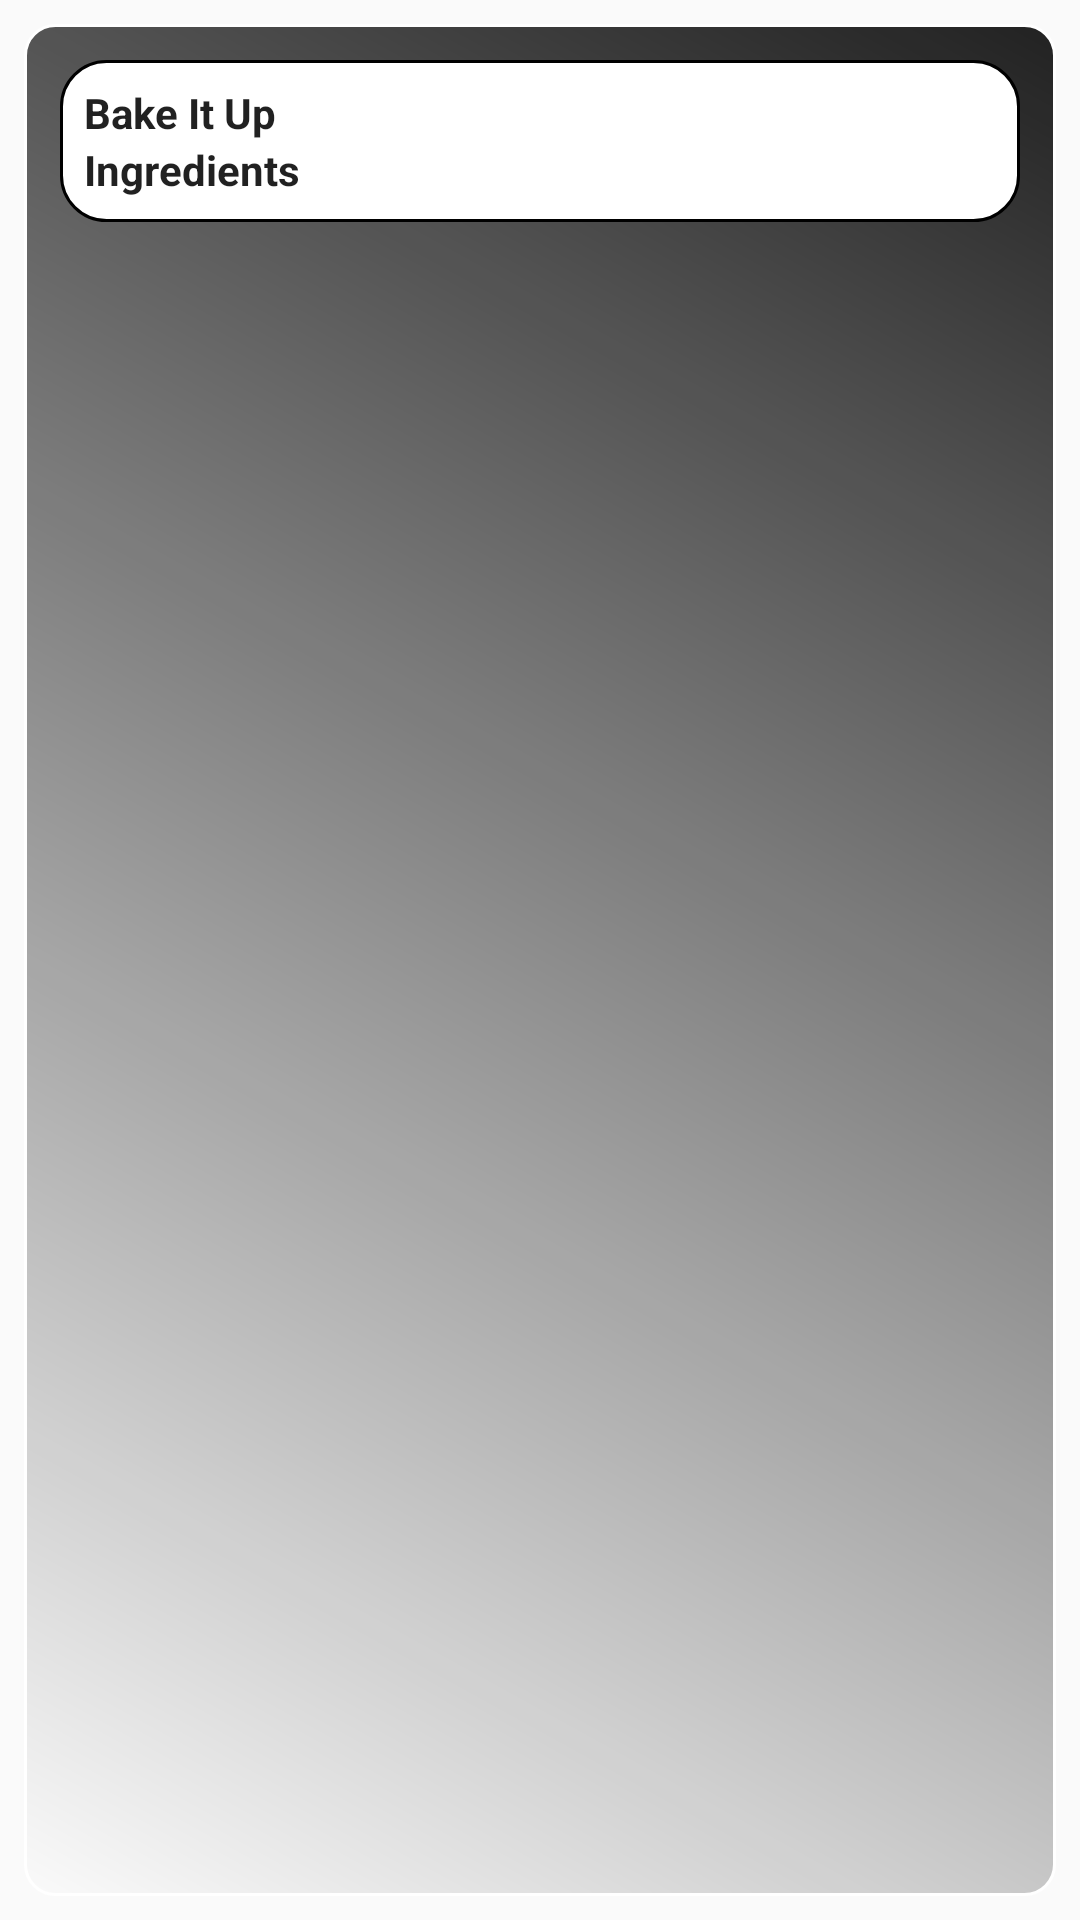

This screen was rendered from an Android layout file. Write that file and the resources it references.
<!-- AndroidManifest.xml: application theme AppTheme -->
<!-- res/layout/new_app_widget.xml -->
<FrameLayout android:layout_width="match_parent"
    android:layout_height="match_parent"
    android:padding="@dimen/widget_margin"
    xmlns:android="http://schemas.android.com/apk/res/android"
    android:id="@+id/widget_clickable_area">

    <LinearLayout
        android:layout_width="match_parent"
        android:layout_height="match_parent"
        android:orientation="horizontal"
        android:background="@drawable/widget_background">

        <LinearLayout
            android:background="@drawable/tvbackground"
            style="@style/widget_views"
            android:layout_width="match_parent"
            android:layout_height="wrap_content"
            android:orientation="vertical">

            <TextView
                android:id="@+id/ingredients_title"
                android:layout_width="wrap_content"
                android:layout_height="wrap_content"
                android:text="@string/appwidget_text"
                style="@style/widget_text" />

            <ImageView
                android:id="@+id/ivWidgetRecipeIcon"
                android:layout_width="wrap_content"
                android:layout_height="wrap_content"
                android:layout_alignParentTop="true"
                android:layout_centerHorizontal="true"
                android:layout_centerVertical="true"
                android:contentDescription="@string/recipe_icon"
                android:src="@drawable/food" />

            <TextView
                android:id="@+id/widget_ingredients"
                android:layout_width="wrap_content"
                android:layout_height="wrap_content"
                android:text="@string/widget_ingredients_title"
                style="@style/widget_text" />

        </LinearLayout>

    </LinearLayout>

</FrameLayout>
<!-- resources referenced by this layout -->
<resources>
  <dimen name="widget_margin">8dp</dimen>
  <!-- drawable tvbackground (drawable) -->
  <?xml version="1.0" encoding="utf-8"?>
  <shape xmlns:android="http://schemas.android.com/apk/res/android"
      android:shape="rectangle">
  
      <stroke
          android:width="1dp"
          android:color="#000000" />
  
      <solid android:color="#FFFFFFFF" />
  
      <corners
          android:bottomLeftRadius="15dp"
          android:bottomRightRadius="15dp"
          android:topLeftRadius="15dp"
          android:topRightRadius="15dp" />
  </shape>
  <!-- drawable widget_background (drawable) -->
  <?xml version="1.0" encoding="utf-8"?>
  <shape xmlns:android="http://schemas.android.com/apk/res/android"
      android:shape="rectangle">
      <stroke
          android:width="1dp"
          android:color="#ffffff" />
  
      <gradient
          android:angle="225"
          android:endColor="#00FFFFFF"
          android:startColor="#DD000000" />
  
      <corners
          android:topRightRadius="10dp"
          android:topLeftRadius="10dp"
          android:bottomRightRadius="10dp"
          android:bottomLeftRadius="10dp" />
  </shape>
  <string name="appwidget_text">Bake It Up</string>
  <string name="recipe_icon">Recipe Icon</string>
  <string name="widget_ingredients_title">Ingredients</string>
  <style name="widget_text" parent="@android:style/Widget">
          <item name="android:textStyle">bold</item>
      </style>
  <style name="widget_views" parent="@android:style/Widget">
          <item name="android:padding">8dp</item>
          <item name="android:layout_marginTop">12dp</item>
          <item name="android:layout_marginLeft">12dp</item>
          <item name="android:layout_marginRight">12dp</item>
          <item name="android:textStyle">bold</item>
      </style>
  <style name="AppTheme" parent="Theme.AppCompat.Light.DarkActionBar">
          
          <item name="colorPrimary">@color/colorPrimary</item>
          <item name="colorPrimaryDark">@color/colorPrimaryDark</item>
          <item name="colorAccent">@color/colorAccent</item>
      </style>
  <color name="colorPrimary">#008577</color>
  <color name="colorPrimaryDark">#00574B</color>
  <color name="colorAccent">#D81B60</color>
</resources>
